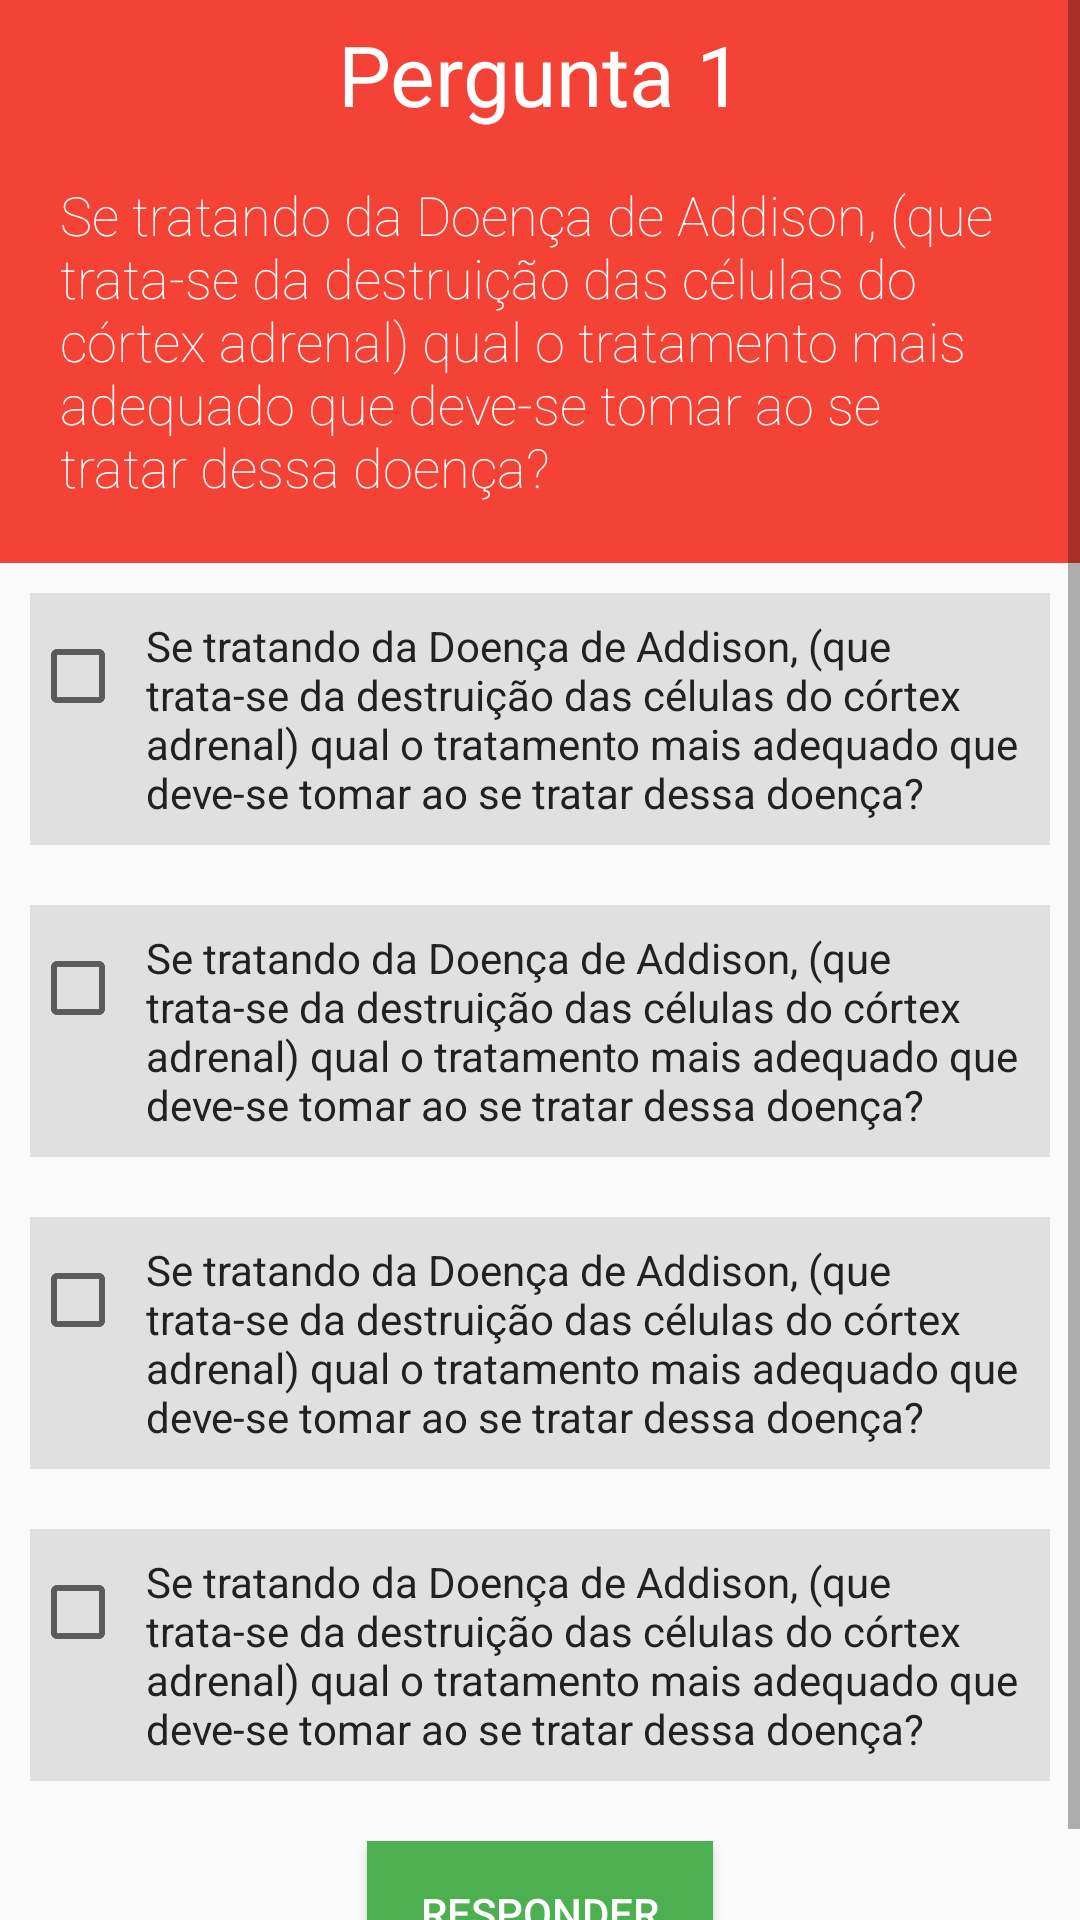

Layout XML and referenced resources for this Android screen:
<!-- AndroidManifest.xml: application theme AppTheme -->
<!-- res/layout/content_perguntas.xml -->
<?xml version="1.0" encoding="utf-8"?>
<LinearLayout xmlns:android="http://schemas.android.com/apk/res/android"
    xmlns:tools="http://schemas.android.com/tools"
    android:layout_width="match_parent"
    android:layout_height="match_parent"
    android:orientation="vertical"
    tools:context="com.example.tipad.PerguntasActivity">

    <ScrollView
        android:layout_width="match_parent"
        android:layout_height="match_parent">

        <LinearLayout
            android:layout_width="match_parent"
            android:layout_height="match_parent"
            android:orientation="vertical">

            <RelativeLayout
                android:layout_width="match_parent"
                android:layout_height="wrap_content">

                <TextView
                    android:id="@+id/tituloPergunta"
                    android:layout_width="match_parent"
                    android:layout_height="wrap_content"
                    android:background="@color/primary"
                    android:fontFamily="sans-serif"
                    android:gravity="center"
                    android:paddingBottom="6dp"
                    android:paddingTop="6dp"
                    android:text="Pergunta 1"
                    android:textColor="@color/icons"
                    android:textSize="28sp"
                    android:textStyle="normal" />

                <TextView
                    android:id="@+id/textoPergunta"
                    android:layout_width="match_parent"
                    android:layout_height="wrap_content"
                    android:layout_below="@id/tituloPergunta"
                    android:background="@color/primary"
                    android:fontFamily="sans-serif-thin"
                    android:paddingBottom="20dp"
                    android:paddingLeft="20dp"
                    android:paddingRight="20dp"
                    android:paddingTop="10dp"
                    android:text="@string/texto_padrao"
                    android:textColor="@color/icons"
                    android:textSize="18sp"
                    android:textStyle="normal" />
            </RelativeLayout>
            
            <LinearLayout
                android:id="@+id/card1"
                android:layout_width="match_parent"
                android:layout_height="wrap_content"
                android:layout_margin="10dp"
                android:background="@color/divider"
                android:orientation="horizontal"
                android:onClick="responder1">

                <CheckBox
                    android:id="@+id/checkbox1"
                    android:layout_width="0dp"
                    android:layout_height="wrap_content"
                    android:layout_marginTop="10dp"
                    android:layout_weight="1"
                    android:onClick="responder1"/>

                <TextView
                    android:id="@+id/resposta1"
                    android:layout_width="0dp"
                    android:layout_height="wrap_content"
                    android:layout_weight="10"
                    android:fontFamily="sans-serif"
                    android:padding="8dp"
                    android:text="@string/texto_padrao"
                    android:textColor="@color/primary_text"
                    android:textStyle="normal"
                    android:onClick="responder1"/>
            </LinearLayout>

            
            <LinearLayout
                android:id="@+id/card2"
                android:layout_width="match_parent"
                android:layout_height="wrap_content"
                android:layout_margin="10dp"
                android:background="@color/divider"
                android:orientation="horizontal"
                android:onClick="responder2">

                <CheckBox
                    android:id="@+id/checkbox2"
                    android:layout_width="0dp"
                    android:layout_height="wrap_content"
                    android:layout_marginTop="10dp"
                    android:layout_weight="1"
                    android:onClick="responder2"/>

                <TextView
                    android:id="@+id/resposta2"
                    android:layout_width="0dp"
                    android:layout_height="wrap_content"
                    android:layout_weight="10"
                    android:fontFamily="sans-serif"
                    android:padding="8dp"
                    android:text="@string/texto_padrao"
                    android:textColor="@color/primary_text"
                    android:textStyle="normal"
                    android:onClick="responder2"/>
            </LinearLayout>
            
            <LinearLayout
                android:id="@+id/card3"
                android:layout_width="match_parent"
                android:layout_height="wrap_content"
                android:layout_margin="10dp"
                android:background="@color/divider"
                android:orientation="horizontal"
                android:onClick="responder3">

                <CheckBox
                    android:id="@+id/checkbox3"
                    android:layout_width="0dp"
                    android:layout_height="wrap_content"
                    android:layout_marginTop="10dp"
                    android:layout_weight="1"
                    android:onClick="responder3"/>

                <TextView
                    android:id="@+id/resposta3"
                    android:layout_width="0dp"
                    android:layout_height="wrap_content"
                    android:layout_weight="10"
                    android:fontFamily="sans-serif"
                    android:padding="8dp"
                    android:text="@string/texto_padrao"
                    android:textColor="@color/primary_text"
                    android:textStyle="normal"
                    android:onClick="responder3"/>
            </LinearLayout>
            
            <LinearLayout
                android:id="@+id/card4"
                android:layout_width="match_parent"
                android:layout_height="wrap_content"
                android:layout_margin="10dp"
                android:background="@color/divider"
                android:orientation="horizontal"
                android:onClick="responder4">

                <CheckBox
                    android:id="@+id/checkbox4"
                    android:layout_width="0dp"
                    android:layout_height="wrap_content"
                    android:layout_marginTop="10dp"
                    android:layout_weight="1"
                    android:onClick="responder4"/>

                <TextView
                    android:id="@+id/resposta4"
                    android:layout_width="0dp"
                    android:layout_height="wrap_content"
                    android:layout_weight="10"
                    android:fontFamily="sans-serif"
                    android:padding="8dp"
                    android:text="@string/texto_padrao"
                    android:textColor="@color/primary_text"
                    android:textStyle="normal"
                    android:onClick="responder4"/>
            </LinearLayout>
            
            <LinearLayout
                android:layout_width="match_parent"
                android:layout_height="wrap_content"
                android:orientation="vertical"
                android:layout_gravity="center">
                <Button
                    android:layout_margin="10dp"
                    android:paddingLeft="18dp"
                    android:paddingRight="18dp"
                    android:layout_width="wrap_content"
                    android:layout_height="wrap_content"
                    android:gravity="center"
                    android:layout_gravity="center"
                    android:background="@color/accent"
                    android:textColor="@color/icons"
                    android:text="@string/responder"
                    android:onClick="submeter"/>

            </LinearLayout>
        </LinearLayout>
    </ScrollView>


</LinearLayout>
<!-- resources referenced by this layout -->
<resources>
  <color name="accent">#4CAF50</color>
  <color name="divider">#e0e0e0</color>
  <color name="icons">#FFFFFF</color>
  <color name="primary">#F44336</color>
  <color name="primary_text">#212121</color>
  <string name="responder">Responder</string>
  <string name="texto_padrao">
          Se tratando da Doença de Addison, (que trata-se da destruição das células do córtex adrenal)
          qual o tratamento mais adequado que deve-se tomar ao se tratar dessa doença?
      </string>
  <style name="AppTheme" parent="Theme.AppCompat.Light.DarkActionBar">
          
          <item name="colorPrimary">@color/primary</item>
          <item name="colorPrimaryDark">@color/primary_dark</item>
          <item name="colorAccent">@color/accent</item>
      </style>
  <color name="primary_dark">#D32F2F</color>
</resources>
